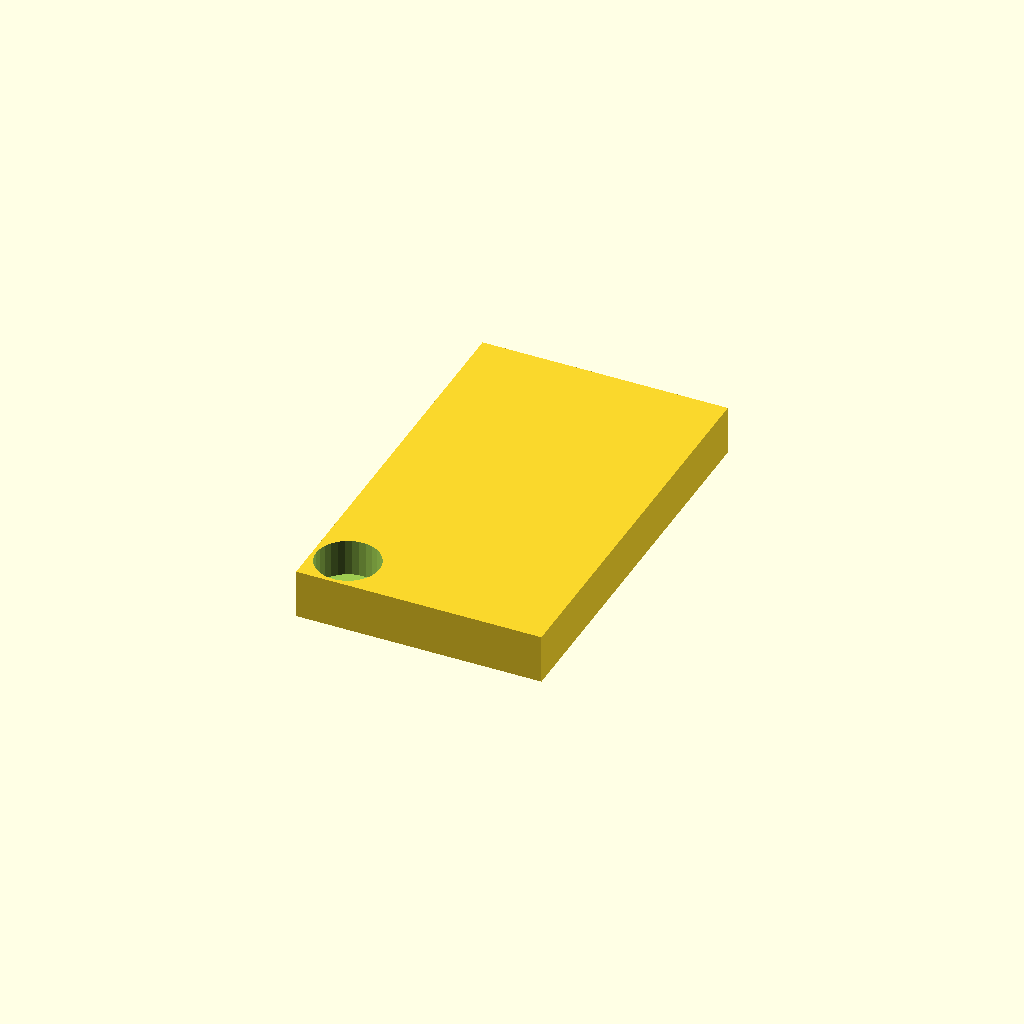
Cell 1 — every parameter at its default value.
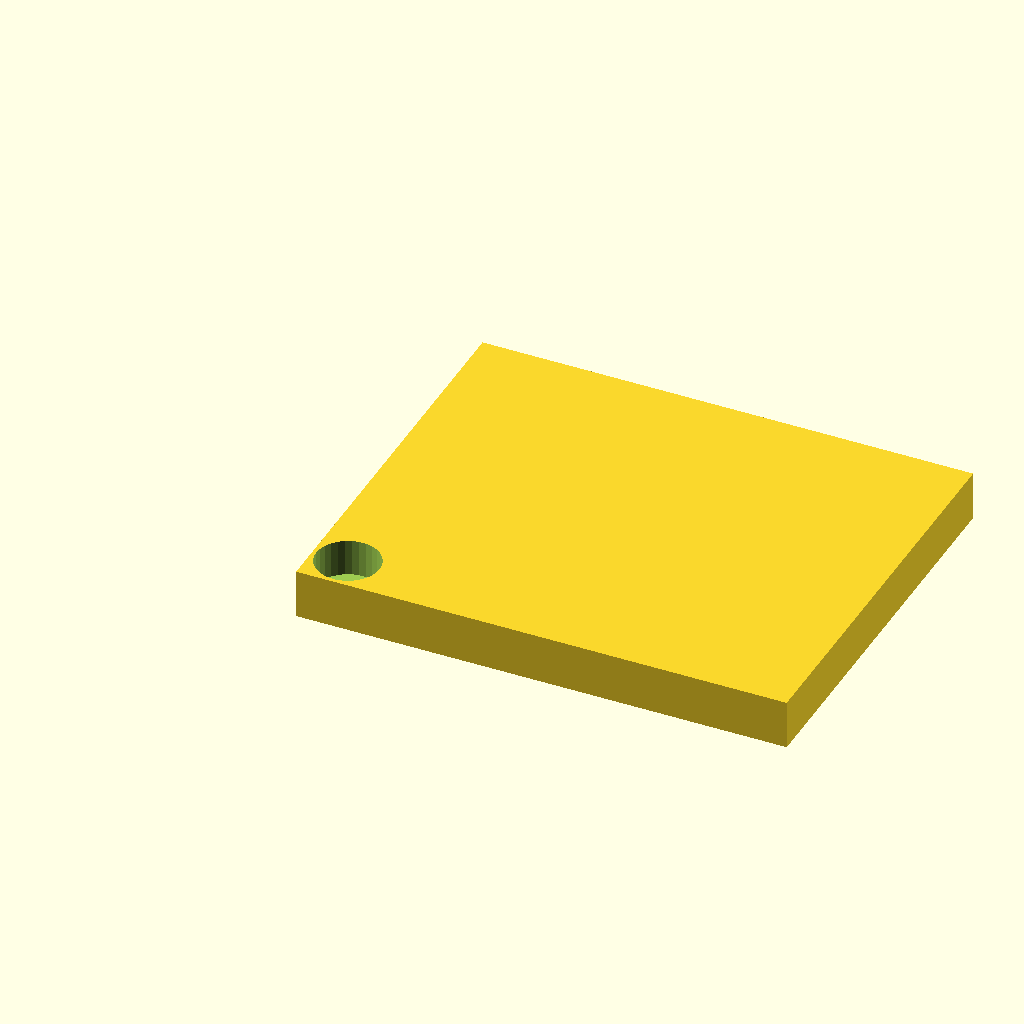
Cell 2: the same model with box_x = 200.
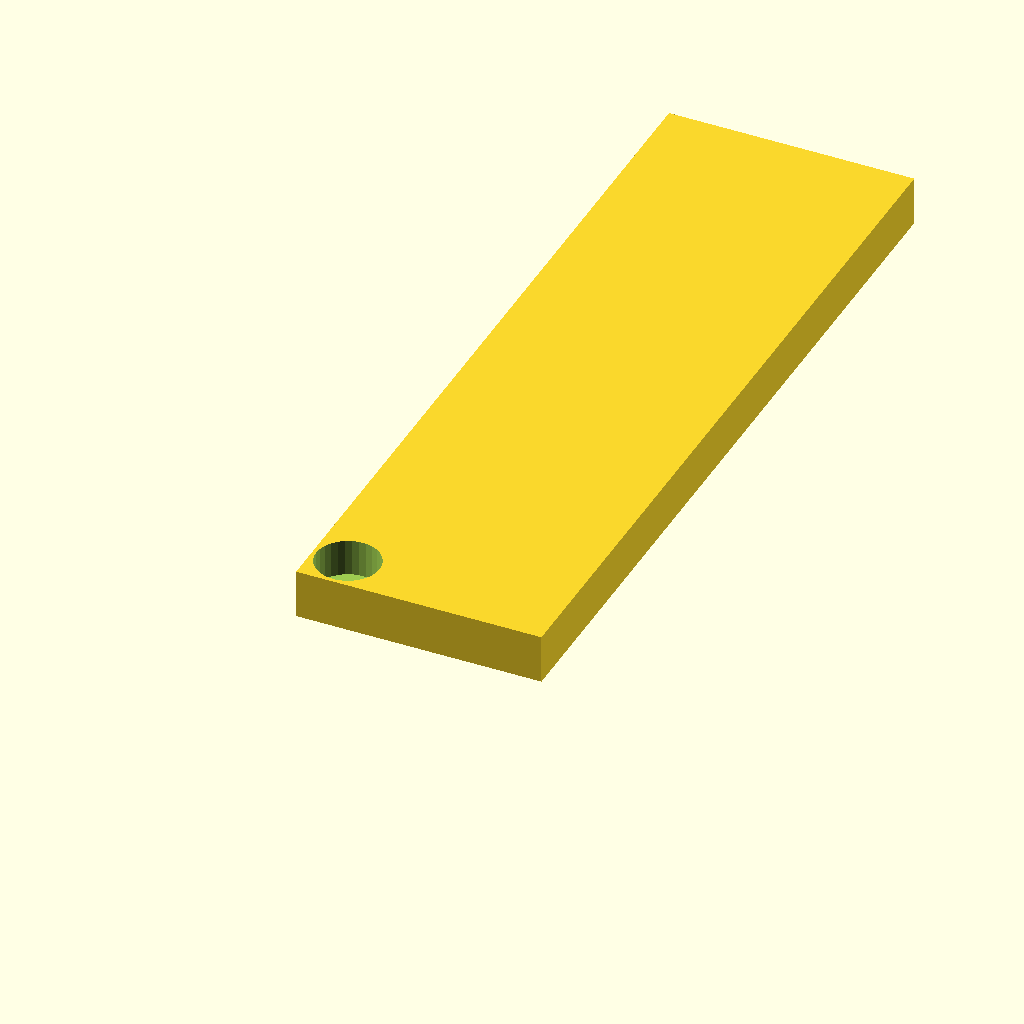
Cell 3: box_y = 326 (everything else at default).
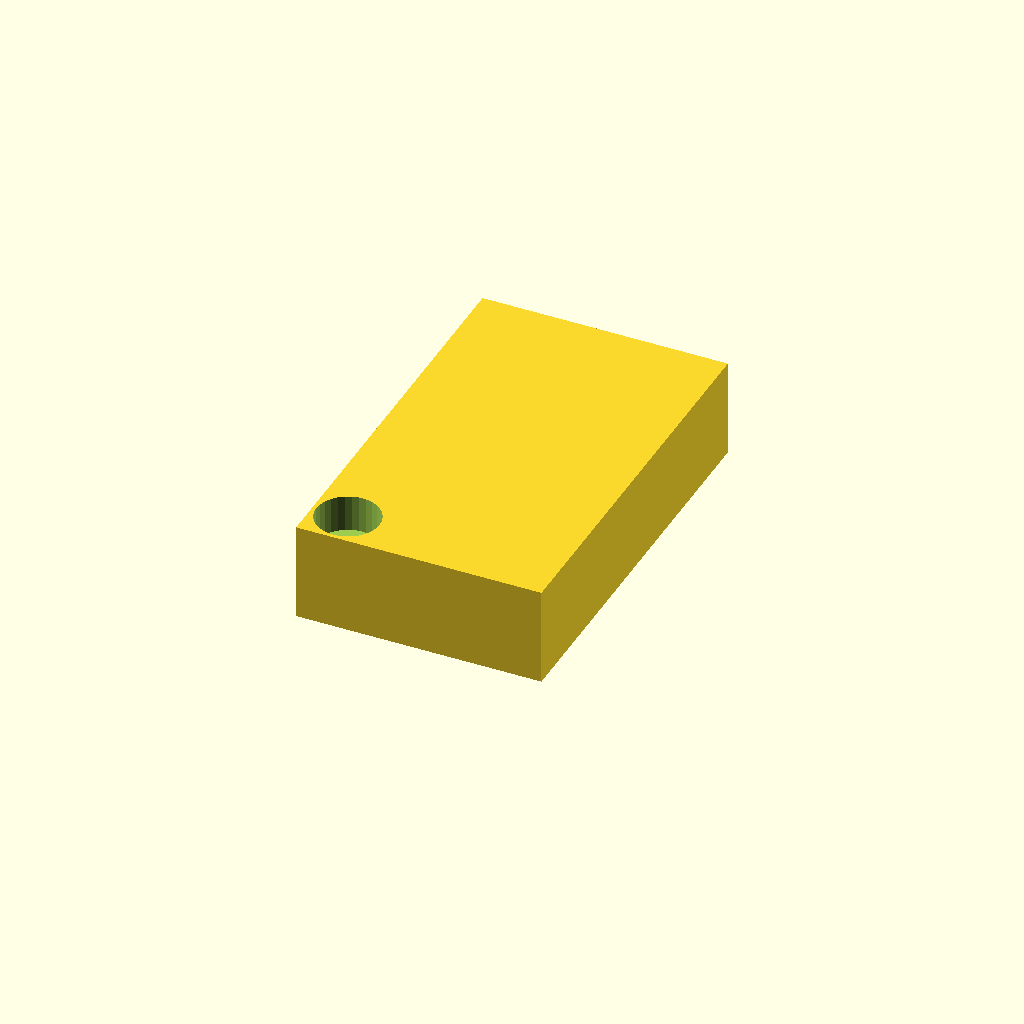
Cell 4 — box_z set to 40, the other parameters unchanged.
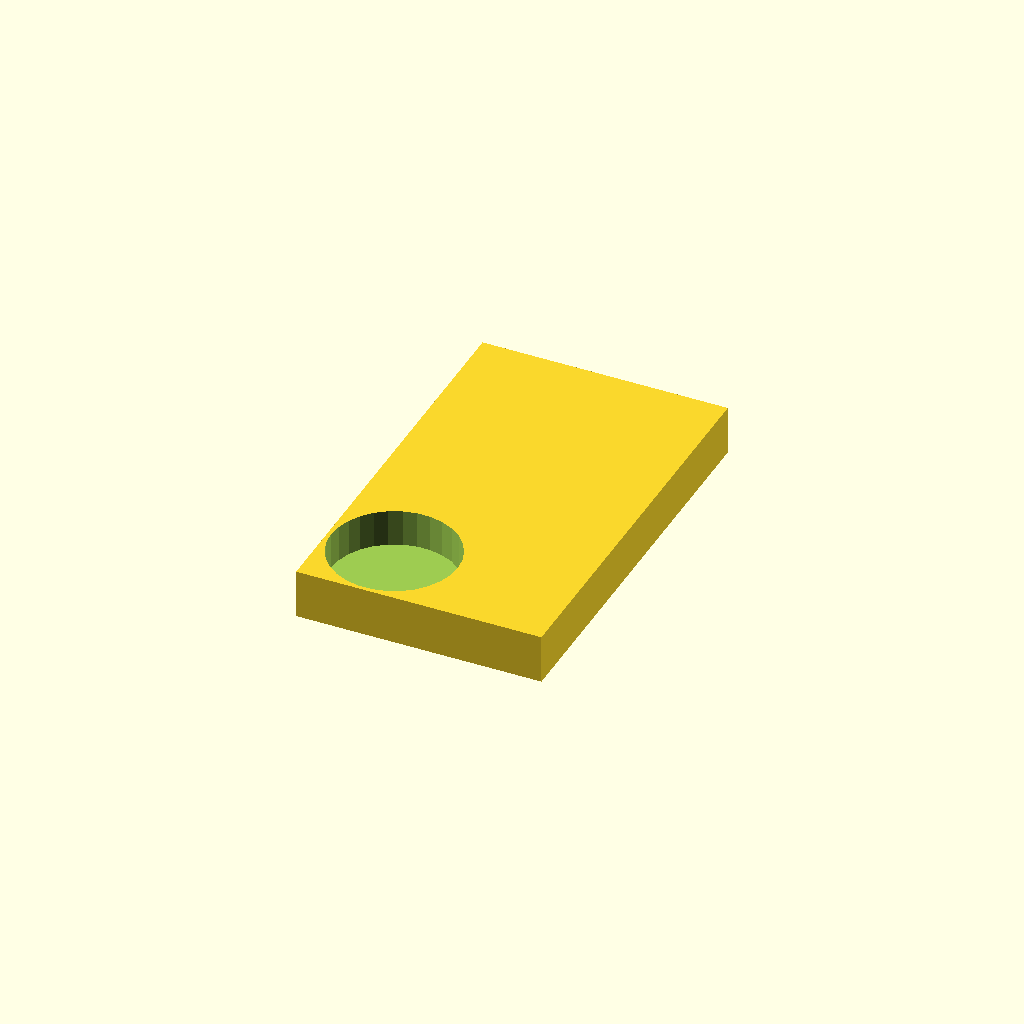
Cell 5 — ml19 set to 51.6, the other parameters unchanged.
One fixed orthographic camera (rotation 55°, 0°, 25°; colour scheme Cornfield) for every cell.
Source of the model, toolbox.scad:
box_x=100;
box_y=163;
box_z=20;

ml19=25.8;
ml18=25.8;
ml17=23.8;
ml16=21.8;
ml15=21.8;

hole_z=15;

pad=0.1;

wall=1.5;

module hole(hole_d,center_d) {
    translate([hole_d/2+wall,hole_d/2+wall,box_z-hole_z])
    cylinder(d=hole_d,h=hole_z+pad);
    
}

difference() {
    cube([box_x,box_y,box_z]);
    hole(ml19,0);

}
Customizer parameters (derived from the source; name, type, default, range or options):
box_x: number, default 100
box_y: number, default 163
box_z: number, default 20
ml19: number, default 25.8
ml18: number, default 25.8
ml17: number, default 23.8
ml16: number, default 21.8
ml15: number, default 21.8
hole_z: number, default 15
pad: number, default 0.1
wall: number, default 1.5
